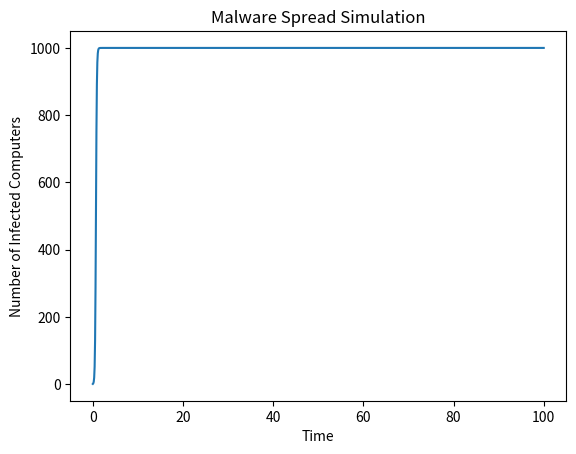

This chart was generated by the following Python code:
import numpy as np
from scipy.integrate import odeint
import matplotlib.pyplot as plt

# Define the model
def malware_spread(y, t, beta, N):
    I = y[0]
    dI_dt = beta * I * (N - I)
    return [dI_dt]

# Parameters
N = 1000 # total number of computers
beta = 0.01 # transmission rate
I0 = 1 # initial number of infected computers
t = np.linspace(0, 100, 1000) # time points

# Solve the differential equation
y0 = [I0]
sol = odeint(malware_spread, y0, t, args=(beta, N))

# Extract the number of infected computers over time
I = sol[:, 0]

# Plot the results
plt.plot(t, I)
plt.xlabel('Time')
plt.ylabel('Number of Infected Computers')
plt.title('Malware Spread Simulation')
plt.show()
